11-way image classification set "datasets" from GitHub (Bangsenjata/AI-Detect-FruitVegetable); label vocabulary: Brokoli, Terong, Wortel, anggur, apel, brokoli, jeruk, manggis, pisang, terong, wortel.

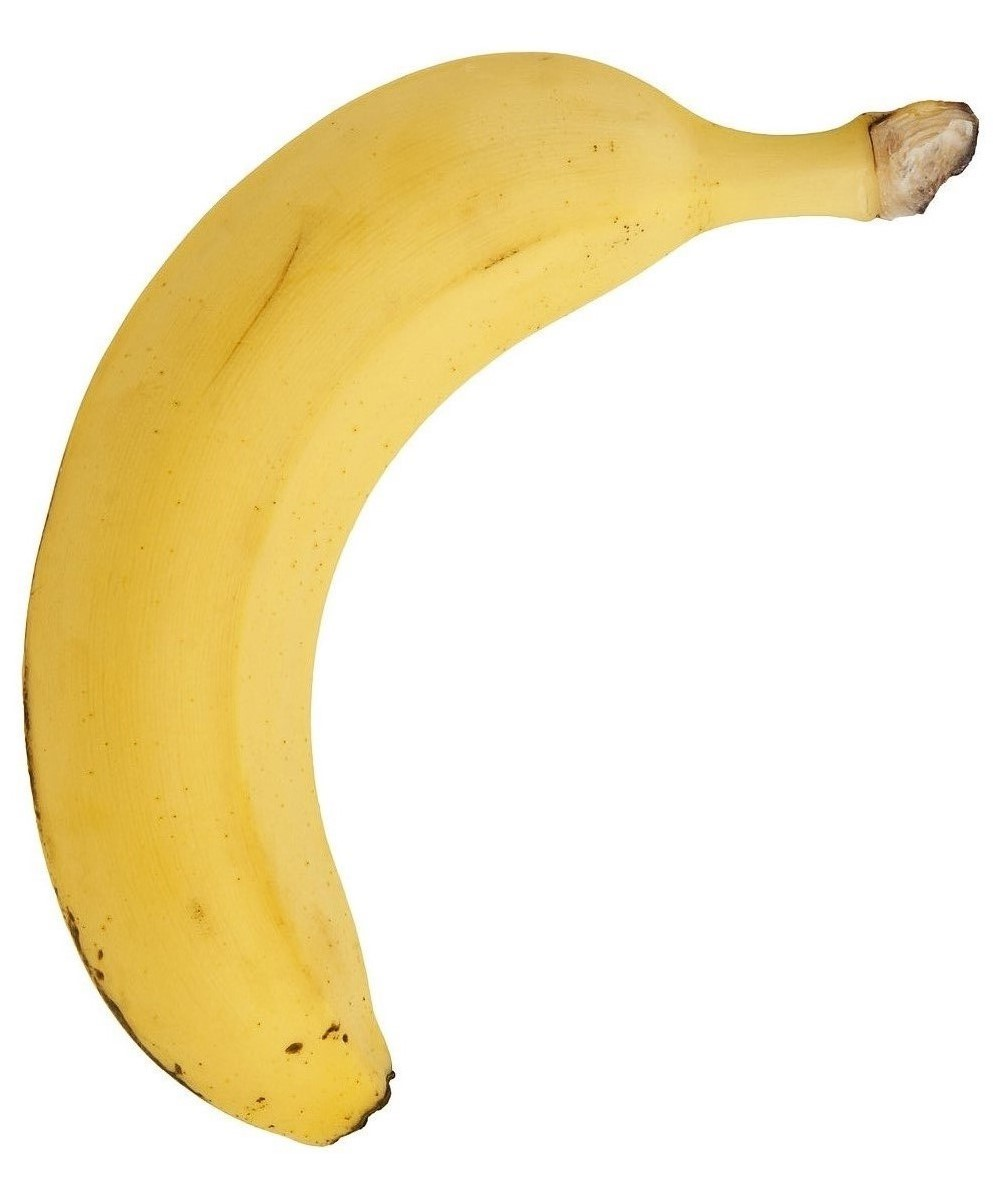
Label: pisang

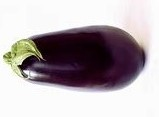
Label: Terong

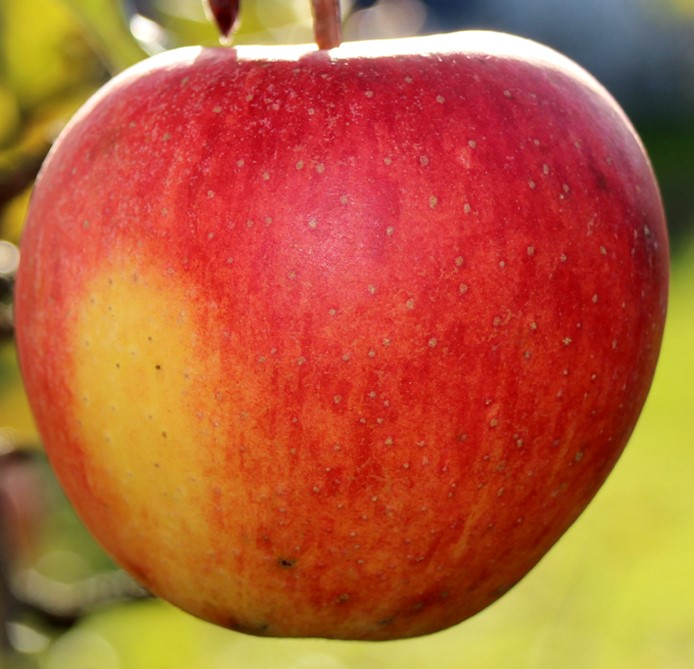
Label: apel

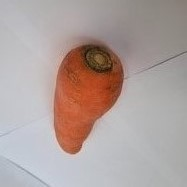
Label: Wortel

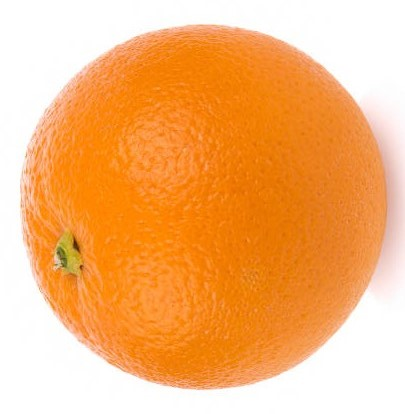
Label: jeruk

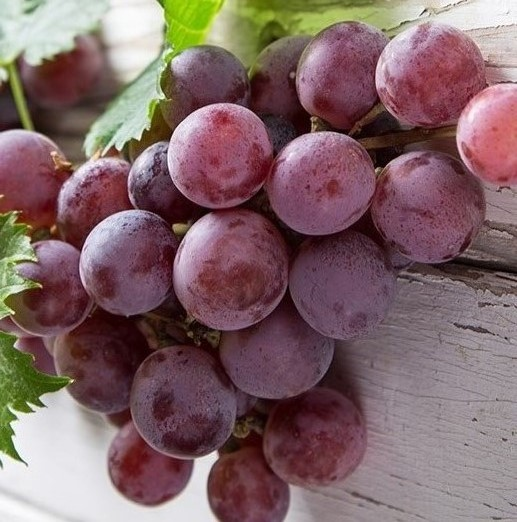
Label: anggur
